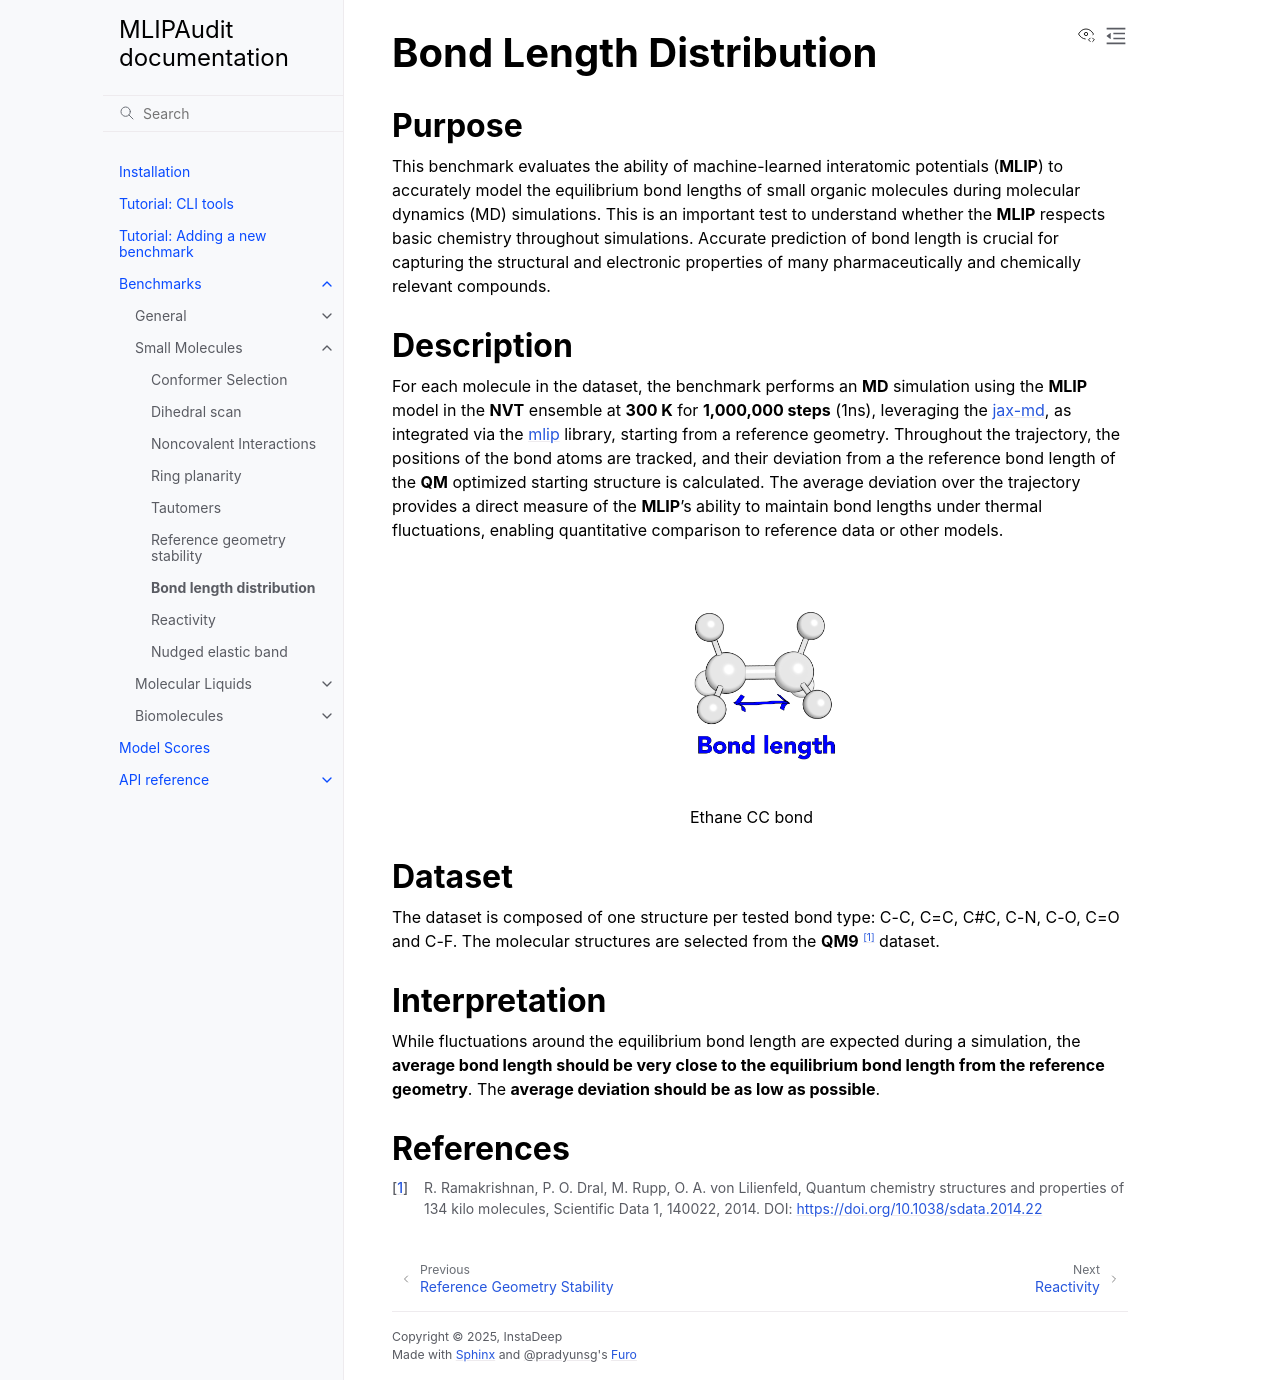

repository: instadeepai/mlipaudit · page: benchmarks/small_molecules/bond_length_distribution.html · generator: sphinx

.. _bond_length_distribution:

Bond Length Distribution
========================

Purpose
-------

This benchmark evaluates the ability of machine-learned interatomic potentials (**MLIP**) to accurately model
the equilibrium bond lengths of small organic molecules during molecular dynamics (MD) simulations. This is an important
test to understand whether the **MLIP** respects basic chemistry throughout simulations. Accurate prediction of bond
length is crucial for capturing the structural and electronic properties of many pharmaceutically and chemically
relevant compounds.

Description
-----------

For each molecule in the dataset, the benchmark performs an **MD** simulation using the **MLIP** model in the **NVT** ensemble at **300 K**
for **1,000,000 steps** (1ns), leveraging the `jax-md <https://github.com/google/jax-md>`_, as integrated via the
`mlip <https://github.com/instadeepai/mlip>`_ library, starting from a reference geometry. Throughout the trajectory, the
positions of the bond atoms are tracked, and their deviation from a the reference bond length of the **QM** optimized starting
structure is calculated. The average deviation over the trajectory provides a direct measure of the **MLIP**'s ability to maintain
bond lengths under thermal fluctuations, enabling quantitative comparison to reference data or other models.

.. figure:: img/bond-length.png
    :figwidth: 50%
    :align: center

    Ethane CC bond

Dataset
-------

The dataset is composed of one structure per tested bond type: C-C, C=C, C#C, C-N, C-O, C=O and C-F. The molecular
structures are selected from the **QM9** \ [#f1]_ dataset.

Interpretation
--------------

While fluctuations around the equilibrium bond length are expected during a simulation, the **average bond length should
be very close to the equilibrium bond length from the reference geometry**. The **average deviation should be as low as possible**.

References
----------

.. [#f1] R. Ramakrishnan, P. O. Dral, M. Rupp, O. A. von Lilienfeld, Quantum chemistry structures and properties of 134 kilo molecules,
    Scientific Data 1, 140022, 2014. DOI: https://doi.org/10.1038/sdata.2014.22
